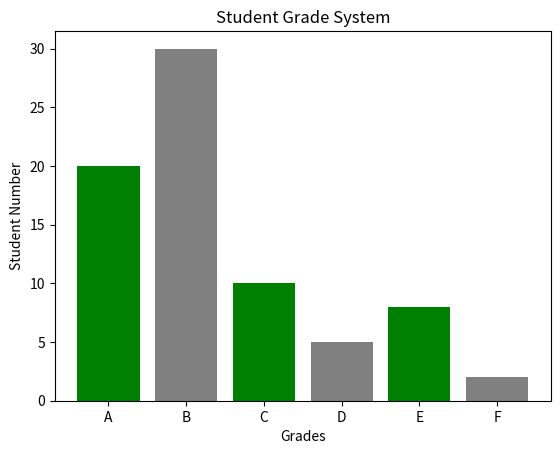

Source code (Python):
import matplotlib.pyplot as plt

grades = ['A', 'B', 'C', 'D', 'E', 'F']
students_count = [20, 30, 10, 5, 8, 2]
plt.title('Student Grade System')
plt.ylabel('Student Number')
plt.xlabel('Grades')
plt.bar(grades, students_count, color=['green', 'gray'])

plt.show()
